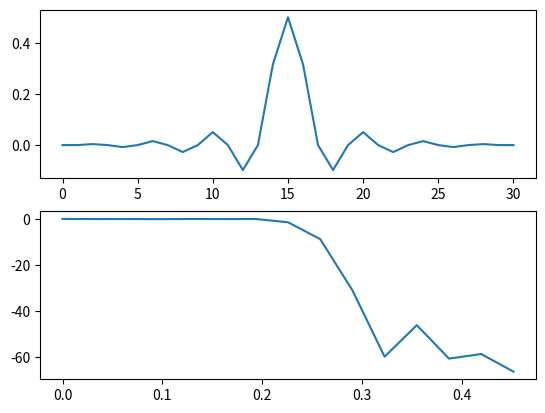

This chart was generated by the following Python code:
import numpy as np
import matplotlib.pyplot as plt
from scipy.signal import firwin

filt=firwin(31, .25, fs=1, pass_zero=True)
filt=np.rint(filt*256)

print(filt)
filt=filt/256
f=np.fft.fftfreq(31)
fft=np.fft.fft(filt)

f=f[0:len(f)//2]
fft=fft[0:len(fft)//2]

fig,ax = plt.subplots(2,1)
ax[0].plot(filt)
ax[1].plot(f,20*np.log10(np.abs(fft)))
#ax[1].set_yscale("log")
plt.show()